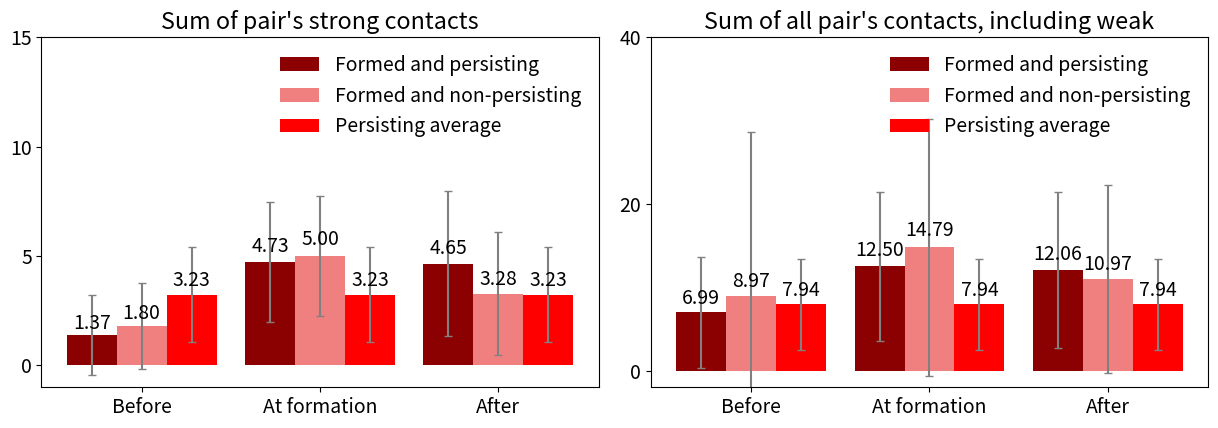

This chart was generated by the following Python code: (Note: this script raises an exception after producing the figure.)
#!/usr/bin/env python
# a bar plot with errorbars
import matplotlib
import numpy as np
import matplotlib.pyplot as plt
from matplotlib.patches import Ellipse, Polygon
from pylab import *

width=0.28     # the width of the bars
font = {'family' : 'sans-serif',
		'variant' : 'normal',
        'weight' : 'light',
        'size'   : 14}
matplotlib.rc('font', **font)
# plot with various axes scales
plt.figure(1)
fig = gcf()

def plot_bars_FORMATION_STRONG_REL(PersistingMeans, PersistingStd, Means, Std, PERSreal, PERSstd):

	ind = np.arange(N)  # the x locations for the groups
	#width = 0.3       # the width of the bars

	#ax = plt.subplot(321)
	ax = plt.subplot2grid((1,2),(0, 0))
	#rects1 = ax.bar(ind-0.2, PersistingMeans, width, color='c', yerr=PersistingStd, align='center')
	#rects2 = ax.bar(ind+0.2, Means, width, color='cyan', yerr=Std, align='center')

	rects1 = ax.bar(ind-width, PersistingMeans, width, color='darkred', \
		align='center', yerr=PersistingStd, linewidth=0,\
		error_kw=dict(ecolor='gray', lw=1.5, capsize=2.7, capthick=1))

	rects2 = ax.bar(ind, Means, width, color='lightcoral', \
		yerr=Std, align='center', linewidth=0,\
		error_kw=dict(ecolor='gray', lw=1.5, capsize=2.7, capthick=1))

	rects3 = ax.bar(ind+width, PERSreal, width, color='r',\
		yerr=PERSstd, align='center',linewidth=0,\
		error_kw=dict(ecolor='gray', lw=1.5, capsize=2.7, capthick=1))


	ax.legend((rects1[0], rects2[0], rects3[0]), \
		('Formed and persisting', \
			'Formed and non-persisting', 'Persisting average'),\
		frameon=False)

	ax.set_title('Sum of pair\'s strong contacts')
	ax.set_xticks(ind )
	ax.set_xticklabels(('Before', 'At formation', 'After'))
	
	ax.set_ylim([-1, 15])
	ax.set_yticks((0,5,10,15))


	def autolabel(rects):
	    # attach some text labels
	    for rect in rects:
	        height = rect.get_height()
	        ax.text(rect.get_x() + rect.get_width()/2., 1.05*height,
	                '%.2f' % float(height),
	                ha='center', va='bottom')

	autolabel(rects1)
	autolabel(rects2)
	autolabel(rects3)

	return plt

###################################################################################################
def plot_bars_FORMATION_WEAK_REL(PersistingMeans, PersistingStd, Means, Std, PERSreal, PERSstd):

	ind = np.arange(N)  # the x locations for the groups
	#width = 0.3       # the width of the bars

	#ax = plt.subplot(321)
	ax = plt.subplot2grid((1,2),(0, 1))

	#axs[1].bar(x, a, width=1/3, facecolor='b', alpha=.5, linewidth=0)
	#axs[1].bar(x+1/3, b, width=1/3, facecolor='r', alpha=.5, linewidth=0)
	#axs[1].bar(x+2/3, c, width=1/3, facecolor='g', alpha=.5, linewidth=0)

	rects1 = ax.bar(ind-width, PersistingMeans, width, color='darkred', \
		align='center', yerr=PersistingStd, linewidth=0, \
		error_kw=dict(ecolor='gray', lw=1.5, capsize=2.7, capthick=1))

	rects2 = ax.bar(ind, Means, width, color='lightcoral', \
		yerr=Std, align='center', linewidth=0, \
		error_kw=dict(ecolor='gray', lw=1.5, capsize=2.7, capthick=1))

	rects3 = ax.bar(ind+width, PERSreal, width, color='r',\
		yerr=PERSstd, align='center',linewidth=0, \
		error_kw=dict(ecolor='gray', lw=1.5, capsize=2.7, capthick=1))

	# add some text for labels, title and axes ticks
	ax.set_title('Sum of all pair\'s contacts, including weak')
	ax.set_xticks(ind)
	ax.set_xticklabels(('Before', 'At formation', 'After'))
	
	ax.set_ylim([-2, 40])
	ax.set_yticks((0,20,40))

	ax.legend((rects1[0], rects2[0], rects3[0]), \
		('Formed and persisting', \
			'Formed and non-persisting', 'Persisting average'),\
		frameon=False)

	def autolabel(rects):
	    # attach some text labels
	    for rect in rects:
	        height = rect.get_height()
	        ax.text(rect.get_x() + rect.get_width()/2., 1.05*height,
	                '%.2f' % float(height),
	                ha='center', va='bottom')

	autolabel(rects1)
	autolabel(rects2)
	autolabel(rects3)

	return plt



N = 3
##########################################################################
# NON PERSISTING LINKS
# STRONG contacts REL
formationDeletionMeans = (1.80394317904, 5.00428606417, 3.27749204017)
formationDeletionStd = (1.9755148583, 2.72691364807, 2.81912929162)

# PERSISTING LINKS
# STRONG contacts REL
formationNodeletionMeans = (1.37082238077, 4.7303792715, 4.65264739016)
formationNodeletionStd = (1.82950665268, 2.75023723532, 3.33011040538)

SRMeans = (3.3091687, 2.979519, 3.132315, 3.079974, 3.662224)
SRStd = (1.973572, 2.118384, 2.240364, 2.206676, 2.354066)
SRMeansS = (3.2326401399999996,3.2326401399999996,3.2326401399999996)
SRStdS = (2.1786123999999996,2.1786123999999996,2.1786123999999996)

plt1 = plot_bars_FORMATION_STRONG_REL(formationNodeletionMeans, formationNodeletionStd,\
formationDeletionMeans, formationDeletionStd, SRMeansS, SRStdS)


##########################################################################
# NON PERSISTING LINKS
# WEAK contacts REL
formationDeletionMeans = (8.96632378153, 14.7865540044, 10.9745285329)
formationDeletionStd = (19.6694822091, 15.3839941013, 11.2672905848)


# PERSISTING FORMED LINKS
# WEAK contacts REL
formationNodeletionMeans = (6.9913631243, 12.496620353, 12.0570784829)
formationNodeletionStd = (6.69449758508, 8.88552641326, 9.38191875769)

# REAL PERSISTING
SRMeans = (8.189207, 7.573472, 7.807217, 7.639467, 8.476268)
SRStd = (5.162568, 5.184013, 5.780744, 5.538762, 5.839845)
SRMeansW = (7.9371261999999998,7.9371261999999998,7.9371261999999998)
SRStdW = (5.5011863999999999,5.5011863999999999,5.5011863999999999)

plt2 = plot_bars_FORMATION_WEAK_REL(formationNodeletionMeans, formationNodeletionStd,\
formationDeletionMeans, formationDeletionStd, SRMeansW, SRStdW)
##########################################################################

plt.tight_layout()
fig = plt.gcf()
fig.set_size_inches(12.4,4.5)
plt.tight_layout()
#plt.figtext(0.20, 0.49, 'Relative status of the pair: weak contacts')
#plt.figtext(0.27, 0.973, 'Relative status of the pair: strong contacts')
#fig.suptitle('Sum of strong contacts', verticalalignment='center', horizontalalignment='center', size = 16)
#fig.suptitle('Sum including weak contacts', verticalalignment='center', y=0.5, horizontalalignment='center', size = 16)

plt.savefig("/home/<user>/Projects7s/Twitter-workspace/DATA/General/simple_FORMATION_explain_TOT_2.eps", dpi=710)

